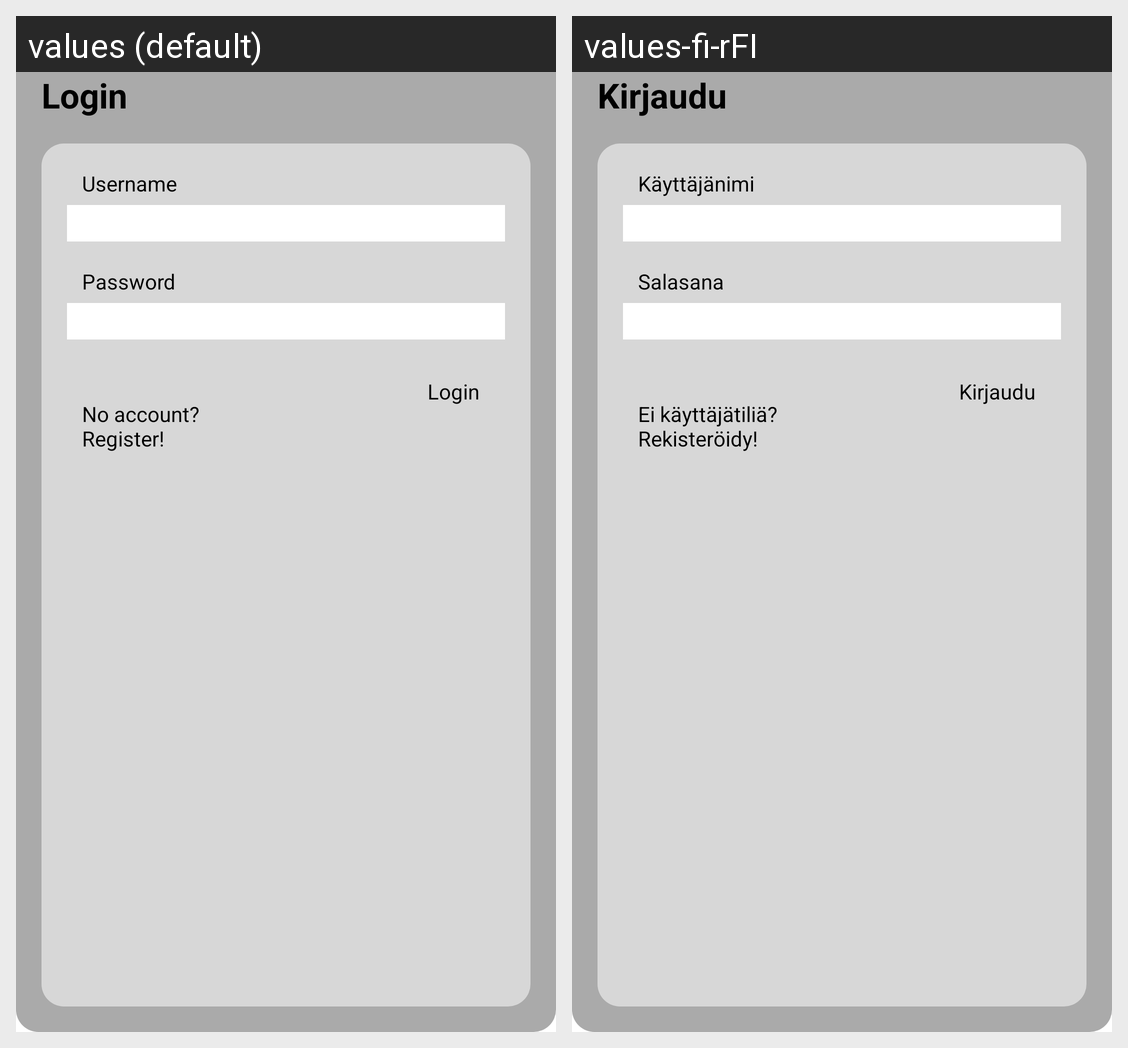

Translations of the strings shown on this Android screen, per locale in the grid:
Android screen res/layout/fragment_login.xml rendered under 2 locales, left to right: values (default), values-fi-rFI. Device: Nexus 5 (rendered at 1080×1920; each locale shown at half size, 540×960, under a caption strip naming it); theme Theme.Hamburger.
Strings drawn on this screen, with the default value and each locale's value (text and hints the layout hard-codes, and strings that could not be matched under every locale, appear in the picture but are not listed):

loginLayoutTitle
  values: Login
  values-fi-rFI: Kirjaudu

loginLayoutUser
  values: Username
  values-fi-rFI: Käyttäjänimi

loginLayoutPass
  values: Password
  values-fi-rFI: Salasana

loginLayoutRegister
  values: No account?
      Register!
  values-fi-rFI: Ei käyttäjätiliä?
      Rekisteröidy!
